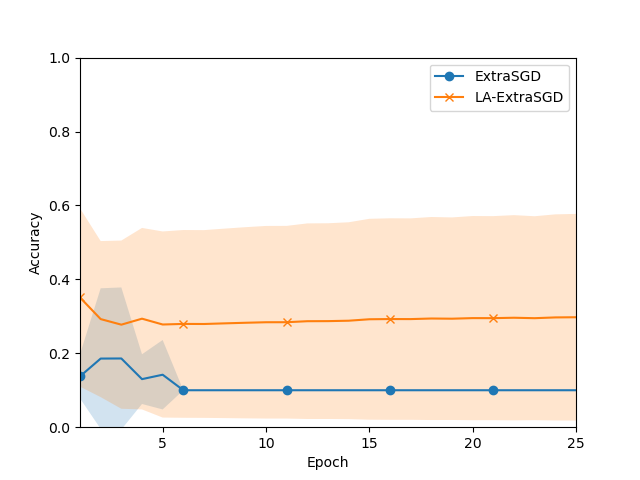

The table this chart was drawn from, first rows:
Mean, Std
0.1376, 0.05972
0.1857, 0.1901
0.1859, 0.1922
0.1301, 0.06723
0.142, 0.09391
0.1, 1.3877787807814457e-17
0.1, 1.3877787807814457e-17
0.1, 1.3877787807814457e-17
0.1, 1.3877787807814457e-17
0.1, 1.3877787807814457e-17
0.1, 1.3877787807814457e-17
0.1, 1.3877787807814457e-17
0.1, 1.3877787807814457e-17
0.1, 1.3877787807814457e-17
0.1, 1.3877787807814457e-17
0.1, 1.3877787807814457e-17
0.1, 1.3877787807814457e-17
0.1, 1.3877787807814457e-17
0.1, 1.3877787807814457e-17
0.1, 1.3877787807814457e-17
0.1, 1.3877787807814457e-17
0.1, 1.3877787807814457e-17
0.1, 1.3877787807814457e-17
0.1, 1.3877787807814457e-17
0.1, 1.3877787807814457e-17
